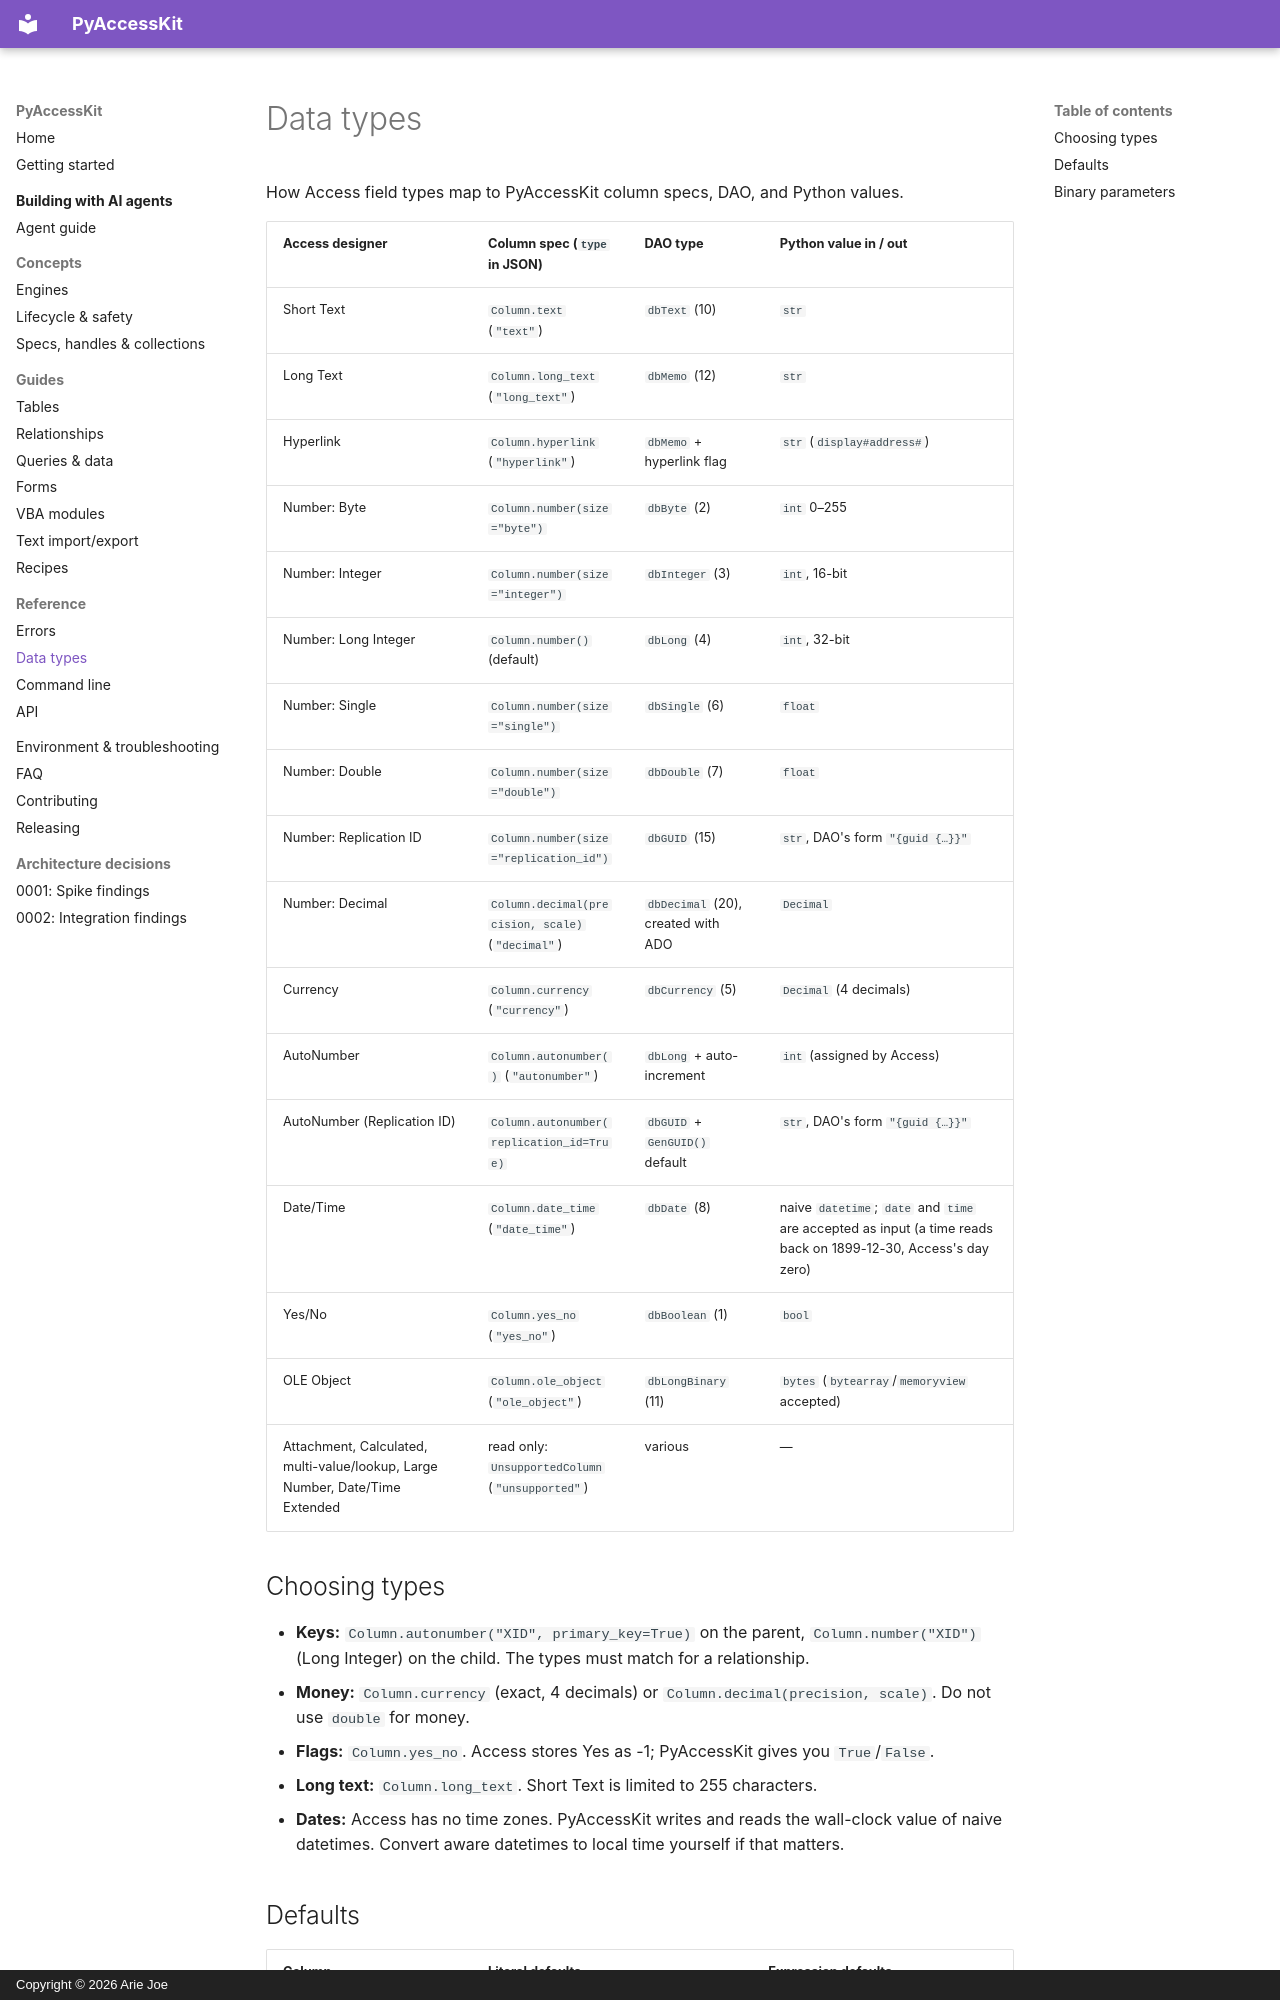

repository: ariedotcodotnz/PyAccessKit · page: reference/data-types/index.html · generator: mkdocs · copyright: Copyright © 2026 Arie Joe

# Data types

How Access field types map to PyAccessKit column specs, DAO, and Python values.

| Access designer | Column spec (`type` in JSON) | DAO type | Python value in / out |
|---|---|---|---|
| Short Text | `Column.text` (`"text"`) | `dbText` (10) | `str` |
| Long Text | `Column.long_text` (`"long_text"`) | `dbMemo` (12) | `str` |
| Hyperlink | `Column.hyperlink` (`"hyperlink"`) | `dbMemo` + hyperlink flag | `str` (`display#address#`) |
| Number: Byte | `Column.number(size="byte")` | `dbByte` (2) | `int` 0–255 |
| Number: Integer | `Column.number(size="integer")` | `dbInteger` (3) | `int`, 16-bit |
| Number: Long Integer | `Column.number()` (default) | `dbLong` (4) | `int`, 32-bit |
| Number: Single | `Column.number(size="single")` | `dbSingle` (6) | `float` |
| Number: Double | `Column.number(size="double")` | `dbDouble` (7) | `float` |
| Number: Replication ID | `Column.number(size="replication_id")` | `dbGUID` (15) | `str`, DAO's form `"{guid {…}}"` |
| Number: Decimal | `Column.decimal(precision, scale)` (`"decimal"`) | `dbDecimal` (20), created with ADO | `Decimal` |
| Currency | `Column.currency` (`"currency"`) | `dbCurrency` (5) | `Decimal` (4 decimals) |
| AutoNumber | `Column.autonumber()` (`"autonumber"`) | `dbLong` + auto-increment | `int` (assigned by Access) |
| AutoNumber (Replication ID) | `Column.autonumber(replication_id=True)` | `dbGUID` + `GenGUID()` default | `str`, DAO's form `"{guid {…}}"` |
| Date/Time | `Column.date_time` (`"date_time"`) | `dbDate` (8) | naive `datetime`; `date` and `time` are accepted as input (a time reads back on 1899-12-30, Access's day zero) |
| Yes/No | `Column.yes_no` (`"yes_no"`) | `dbBoolean` (1) | `bool` |
| OLE Object | `Column.ole_object` (`"ole_object"`) | `dbLongBinary` (11) | `bytes` (`bytearray`/`memoryview` accepted) |
| Attachment, Calculated, multi-value/lookup, Large Number, Date/Time Extended | read only: `UnsupportedColumn` (`"unsupported"`) | various | — |

## Choosing types

- **Keys:** `Column.autonumber("XID", primary_key=True)` on the parent, `Column.number("XID")` (Long
  Integer) on the child. The types must match for a relationship.
- **Money:** `Column.currency` (exact, 4 decimals) or `Column.decimal(precision, scale)`. Do not use
  `double` for money.
- **Flags:** `Column.yes_no`. Access stores Yes as -1; PyAccessKit gives you `True`/`False`.
- **Long text:** `Column.long_text`. Short Text is limited to 255 characters.
- **Dates:** Access has no time zones. PyAccessKit writes and reads the wall-clock value of naive
  datetimes. Convert aware datetimes to local time yourself if that matters.
